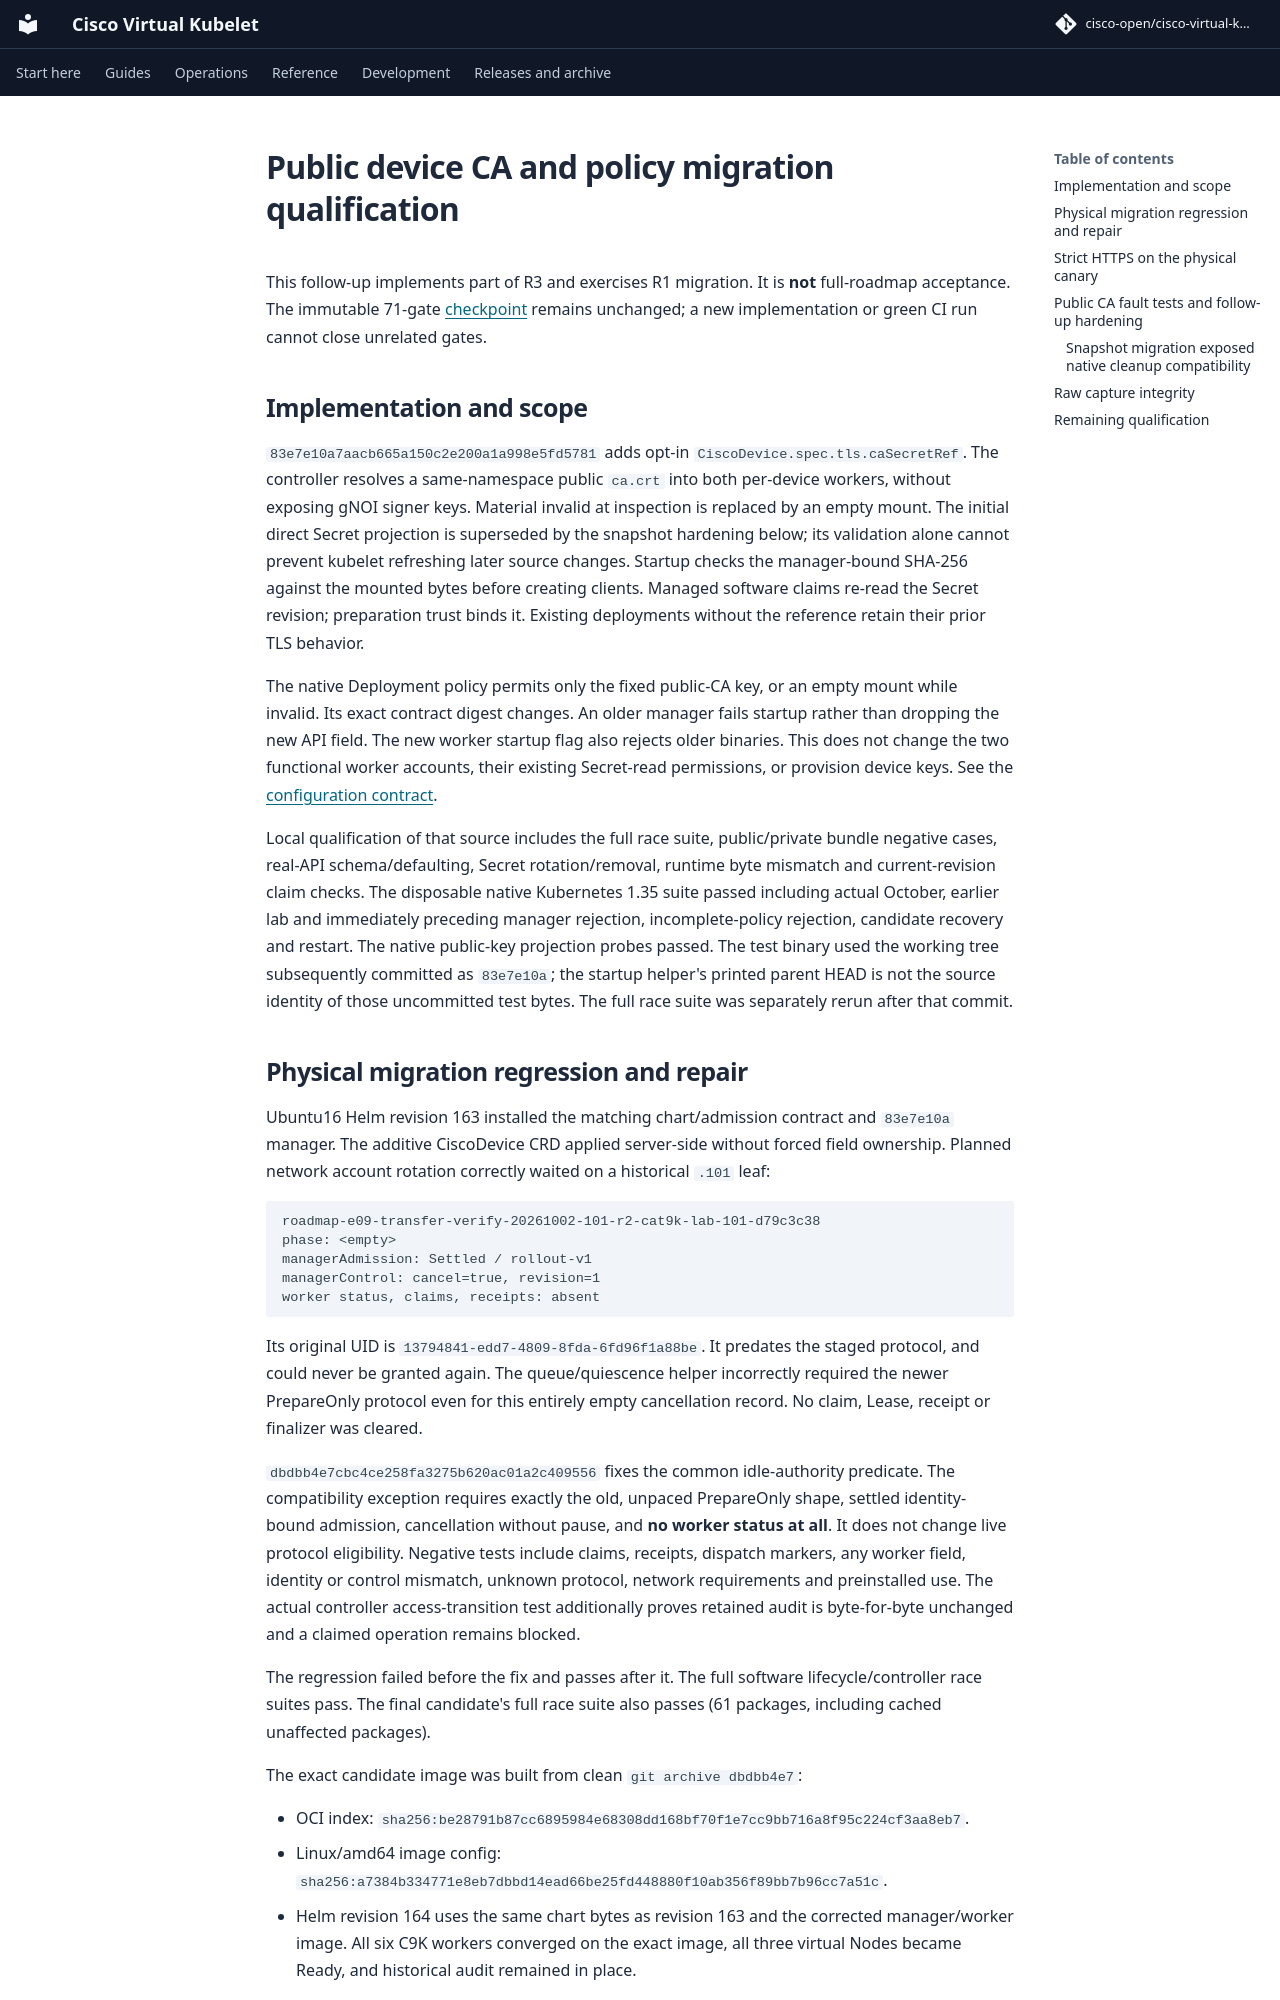

repository: cisco-open/cisco-virtual-kubelet · page: docs/evidence/topology-2026-10-05/public-ca-and-policy-migration/index.html · generator: mkdocs

# Public device CA and policy migration qualification

This follow-up implements part of R3 and exercises R1 migration. It is **not**
full-roadmap acceptance. The immutable 71-gate [checkpoint](README.md) remains
unchanged; a new implementation or green CI run cannot close unrelated gates.

## Implementation and scope

`83e7e10a7aacb665a150c2e200a1a998e5fd5781` adds opt-in
`CiscoDevice.spec.tls.caSecretRef`. The controller resolves a same-namespace
public `ca.crt` into both per-device workers, without exposing gNOI signer keys.
Material invalid at inspection is replaced by an empty mount. The initial
direct Secret projection is superseded by the snapshot hardening below; its
validation alone cannot prevent kubelet refreshing later source changes. Startup checks
the manager-bound SHA-256 against the mounted bytes before creating clients.
Managed software claims re-read the Secret revision; preparation trust binds it.
Existing deployments without the reference retain their prior TLS behavior.

The native Deployment policy permits only the fixed public-CA key, or an empty
mount while invalid. Its exact contract digest changes. An older manager fails
startup rather than dropping the new API field. The new worker startup flag
also rejects older binaries. This does not change the two functional worker
accounts, their existing Secret-read permissions, or provision device keys.
See the [configuration contract](../../CONFIGURATION.md#shared-tls).

Local qualification of that source includes the full race suite, public/private
bundle negative cases, real-API schema/defaulting, Secret rotation/removal,
runtime byte mismatch and current-revision claim checks. The disposable native
Kubernetes 1.35 suite passed including actual October, earlier lab and immediately
preceding manager rejection, incomplete-policy rejection, candidate recovery and
restart. The native public-key projection probes passed. The test binary used
the working tree subsequently committed as `83e7e10a`; the startup helper's
printed parent HEAD is not the source identity of those uncommitted test bytes.
The full race suite was separately rerun after that commit.
